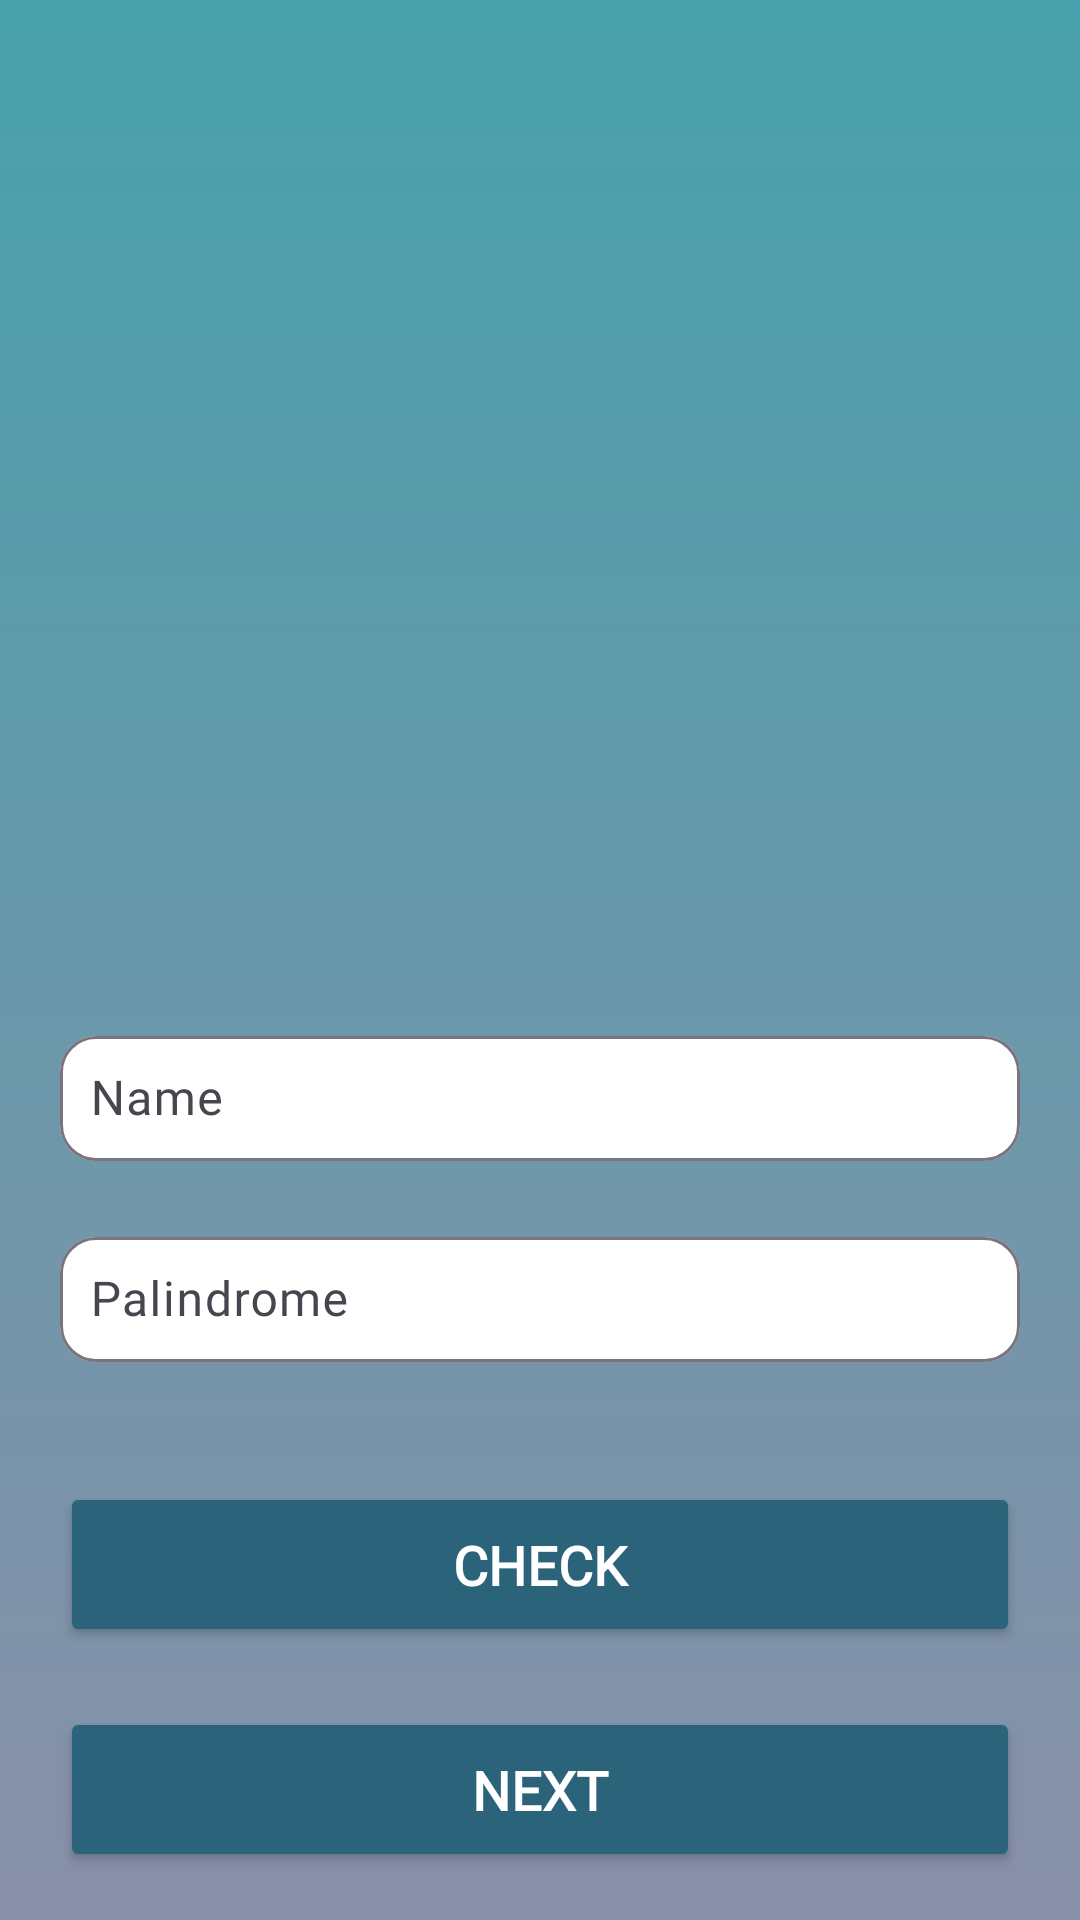

Android layout source for this screen:
<!-- AndroidManifest.xml: application theme Theme.SubmissionSuitmedia -->
<!-- res/layout/activity_first_screen.xml -->
<?xml version="1.0" encoding="utf-8"?>
<RelativeLayout xmlns:android="http://schemas.android.com/apk/res/android"
    xmlns:app="http://schemas.android.com/apk/res-auto"
    xmlns:tools="http://schemas.android.com/tools"
    android:id="@+id/main"
    android:background="@drawable/background_gradient"
    android:layout_width="match_parent"
    android:layout_height="match_parent"
    tools:context=".ui.FirstScreenActivity">


    <ImageView
        android:id="@+id/imageView"
        android:layout_width="130dp"
        android:layout_height="130dp"
        android:layout_centerHorizontal="true"
        android:layout_marginTop="150dp"
        android:src="@drawable/ic_photo" />

    <com.google.android.material.textfield.TextInputLayout
        android:id="@+id/textInputLayoutName"
        android:layout_width="match_parent"
        android:layout_height="wrap_content"
        android:layout_below="@+id/imageView"
        app:boxCornerRadiusBottomEnd="12dp"
        app:boxCornerRadiusBottomStart="12dp"
        app:boxCornerRadiusTopEnd="12dp"
        app:boxCornerRadiusTopStart="12dp"
        android:layout_marginHorizontal="20dp"
        android:layout_marginTop="60dp"

        android:hint="@string/name"
        app:boxBackgroundColor="@color/white"
        app:hintTextColor="@android:color/darker_gray">

        <com.google.android.material.textfield.TextInputEditText
            android:id="@+id/editTextName"
            android:layout_width="match_parent"
            android:layout_height="wrap_content"
            android:padding="10dp"
            android:fontFamily="@font/poppins"
            android:textColor="@android:color/black"
            android:textColorHint="@color/gray" />

    </com.google.android.material.textfield.TextInputLayout>

    <com.google.android.material.textfield.TextInputLayout
        android:id="@+id/textInputLayoutPalindrome"
        android:layout_width="match_parent"
        android:layout_height="wrap_content"
        app:boxCornerRadiusBottomEnd="12dp"
        app:boxCornerRadiusBottomStart="12dp"
        app:boxCornerRadiusTopEnd="12dp"
        app:boxCornerRadiusTopStart="12dp"
        android:layout_below="@+id/textInputLayoutName"
        android:layout_marginHorizontal="20dp"
        android:layout_marginBottom="40dp"
        android:layout_marginTop="20dp"
        android:hint="@string/palindrome"
        android:fontFamily="@font/poppins"
        app:boxBackgroundColor="@color/white"
        app:hintTextColor="@android:color/darker_gray">

        <com.google.android.material.textfield.TextInputEditText
            android:id="@+id/editTextPalindrome"
            android:layout_width="match_parent"
            android:layout_height="wrap_content"
            android:padding="10dp"
            android:fontFamily="@font/poppins"
            android:textColor="@android:color/black"
            android:textColorHint="@color/gray" />

    </com.google.android.material.textfield.TextInputLayout>

    <Button
        android:id="@+id/buttonCheck"
        android:layout_width="match_parent"
        android:layout_height="55dp"
        android:layout_below="@+id/textInputLayoutPalindrome"
        android:layout_marginHorizontal="20dp"
        android:backgroundTint="@color/buttonColor"
        android:text="@string/check"
        android:fontFamily="@font/poppins"
        app:cornerRadius="10dp"
        android:textStyle="bold"
        android:textColor="@android:color/white"
        android:textSize="18sp" />

    <Button
        android:id="@+id/buttonNext"
        android:layout_width="match_parent"
        android:layout_height="55dp"
        android:layout_below="@+id/buttonCheck"
        android:layout_marginHorizontal="20dp"
        android:layout_marginTop="20dp"
        android:backgroundTint="@color/buttonColor"
        android:text="@string/next"
        android:fontFamily="@font/poppins"
        app:cornerRadius="10dp"
        android:textStyle="bold"
        android:textColor="@android:color/white"
        android:textSize="18sp" />


</RelativeLayout>
<!-- resources referenced by this layout -->
<resources>
  <color name="buttonColor">#2B637B</color>
  <color name="gray">#a0a0a0</color>
  <color name="white">#FFFFFFFF</color>
  <!-- drawable background_gradient (drawable) -->
  <?xml version="1.0" encoding="utf-8"?>
  <shape xmlns:android="http://schemas.android.com/apk/res/android"
      android:shape="rectangle">
      <gradient
          android:startColor="#8990A9"
          android:endColor="#48A1AC"
          android:angle="90" />
  </shape>
  <string name="check">CHECK</string>
  <string name="name">Name</string>
  <string name="next">NEXT</string>
  <string name="palindrome">Palindrome</string>
  <style name="Theme.SubmissionSuitmedia" parent="Base.Theme.SubmissionSuitmedia" />
  <style name="Base.Theme.SubmissionSuitmedia" parent="Theme.Material3.DayNight.NoActionBar">
          
          
      </style>
</resources>
